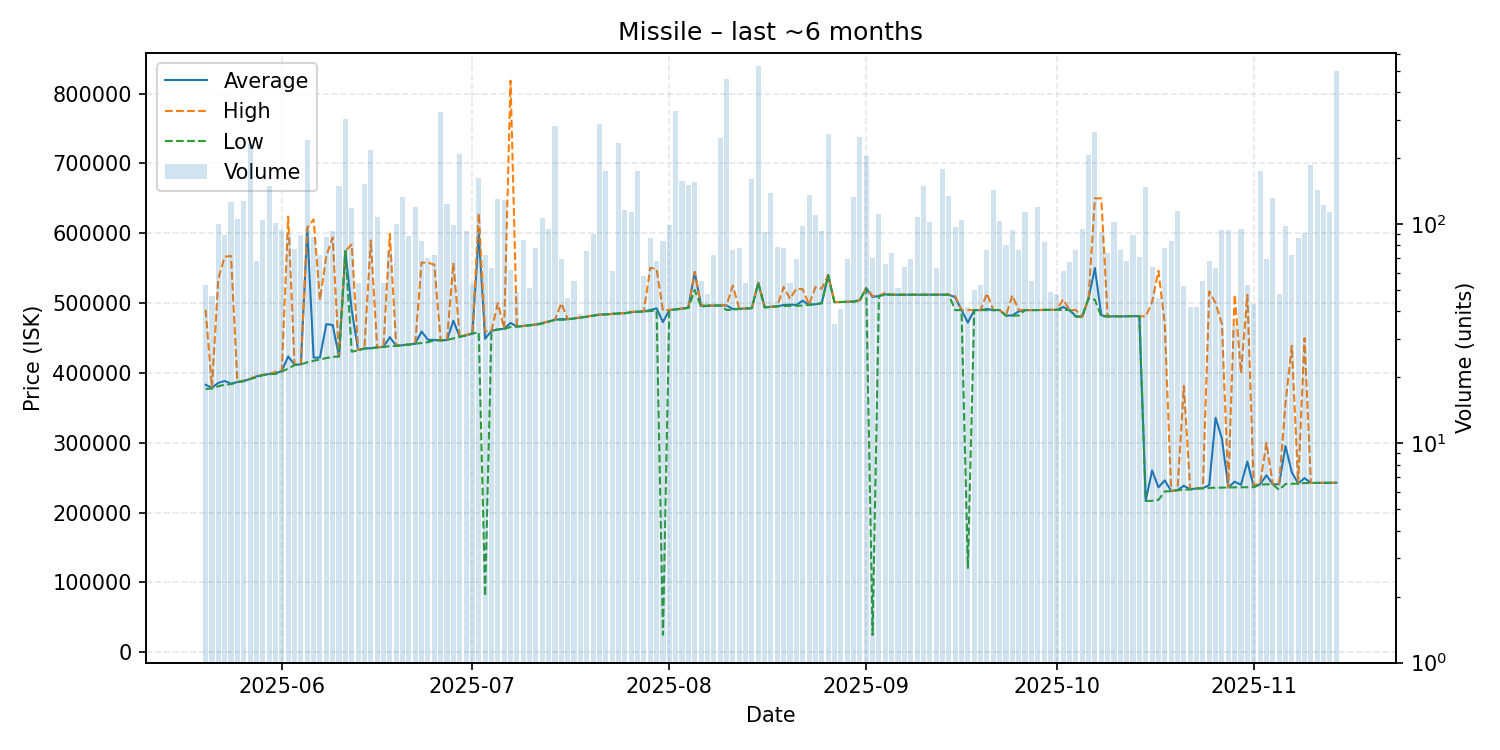

Data behind this chart, as committed beside it:
date, average, highest, lowest, order_count, volume
2025-05-20, 383066, 490500, 377100, 27, 53
2025-05-21, 378849, 379400, 377800, 34, 47
2025-05-22, 385845, 535000, 381000, 40, 100
2025-05-23, 388562, 566300, 383200, 48, 89
2025-05-24, 384650, 567600, 384000, 48, 126
2025-05-25, 387000, 387100, 387000, 42, 105
2025-05-26, 388500, 389100, 388300, 48, 127
2025-05-27, 391400, 391400, 391400, 52, 231
2025-05-28, 395128, 396100, 393600, 40, 68
2025-05-29, 397000, 397100, 396900, 43, 104
2025-05-30, 398600, 398700, 398200, 39, 149
2025-05-31, 399300, 401600, 398700, 63, 101
2025-06-01, 402880, 403700, 402000, 47, 94
2025-06-02, 423698, 623800, 406400, 49, 90
2025-06-03, 411817, 412000, 411400, 45, 77
2025-06-04, 412362, 412600, 412300, 40, 89
2025-06-05, 606200, 607850, 415300, 64, 243
2025-06-06, 421929, 619900, 417500, 36, 87
2025-06-07, 422076, 504700, 419350, 42, 72
2025-06-08, 469962, 567400, 421400, 50, 87
2025-06-09, 468770, 593900, 423000, 52, 93
2025-06-10, 423600, 423600, 423600, 42, 149
2025-06-11, 574600, 574600, 574600, 21, 302
2025-06-12, 490150, 584000, 430500, 41, 118
2025-06-13, 432867, 433300, 432200, 32, 54
2025-06-14, 435100, 435200, 435100, 41, 152
2025-06-15, 435500, 589900, 435300, 50, 218
2025-06-16, 436700, 436700, 436700, 35, 108
2025-06-17, 437394, 437500, 437200, 26, 54
2025-06-18, 451281, 599250, 438400, 36, 75
2025-06-19, 439020, 439300, 438800, 37, 100
2025-06-20, 439800, 439800, 439800, 47, 133
2025-06-21, 440781, 440800, 440600, 42, 88
2025-06-22, 442000, 442100, 441900, 38, 120
2025-06-23, 459407, 558000, 442900, 48, 84
2025-06-24, 447536, 557950, 444200, 44, 70
2025-06-25, 447260, 555000, 446400, 33, 72
2025-06-26, 446700, 446700, 446700, 31, 326
2025-06-27, 447200, 447200, 447200, 41, 123
2025-06-28, 474824, 557500, 449500, 51, 99
2025-06-29, 451800, 452200, 451600, 55, 209
2025-06-30, 454040, 454200, 453800, 25, 93
2025-07-01, 456643, 456850, 456400, 30, 54
2025-07-02, 599400, 628700, 458300, 60, 162
2025-07-03, 449007, 459400, 80500, 32, 72
2025-07-04, 460371, 460500, 460300, 34, 63
2025-07-05, 462400, 500000, 462200, 38, 130
2025-07-06, 463400, 463500, 463000, 47, 129
2025-07-07, 471634, 818500, 465900, 30, 62
2025-07-08, 466563, 466600, 466300, 35, 49
2025-07-09, 467354, 467400, 467100, 32, 85
2025-07-10, 468320, 468400, 468250, 24, 51
2025-07-11, 469413, 469900, 469100, 37, 78
2025-07-12, 471400, 471800, 470700, 32, 107
2025-07-13, 473718, 473900, 473300, 34, 95
2025-07-14, 476200, 476200, 476200, 31, 280
2025-07-15, 477175, 499900, 476100, 26, 69
2025-07-16, 476933, 477100, 476800, 22, 46
2025-07-17, 478131, 478500, 478000, 28, 55
2025-07-18, 479474, 479600, 479100, 19, 39
... 119 more rows
